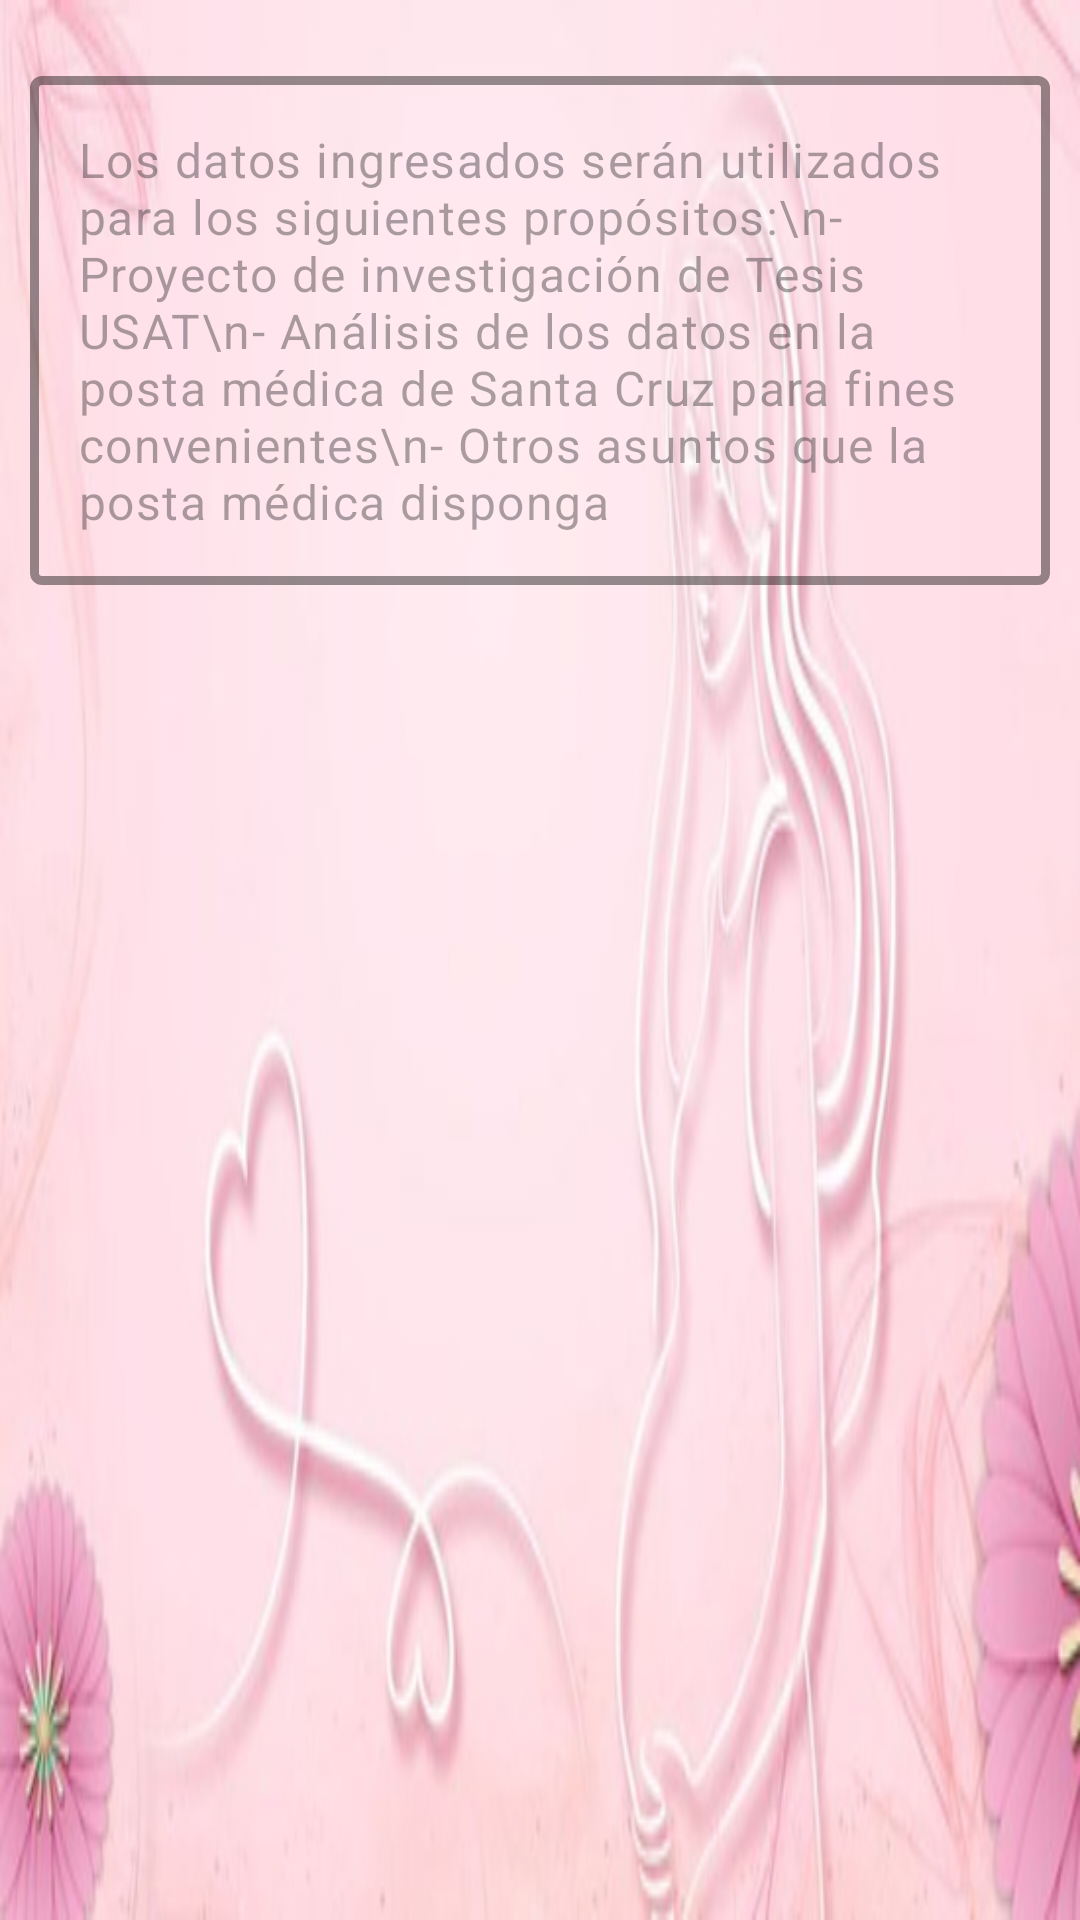

The Android layout XML behind this screen, and the referenced resources:
<!-- AndroidManifest.xml: application theme Theme.AppMaternal -->
<!-- res/layout/politicas_privacidad.xml -->
<?xml version="1.0" encoding="utf-8"?>
<LinearLayout xmlns:android="http://schemas.android.com/apk/res/android"
    xmlns:app="http://schemas.android.com/apk/res-auto"
    android:padding="10dp"
    android:layout_width="match_parent"
    android:layout_height="match_parent"
    android:orientation="vertical"
    android:background="@drawable/fondo_politicas_privacidad">

    <Space
        android:layout_width="match_parent"
        android:layout_height="10dp" />

    <ScrollView
        android:layout_width="match_parent"
        android:layout_height="0dp"
        android:layout_weight="1">

        <LinearLayout
            android:id="@+id/layoutPoliticasPrivacidad"
            android:gravity="center_vertical"
            android:layout_width="match_parent"
            android:layout_height="wrap_content"
            android:orientation="vertical">

            
            <com.google.android.material.textfield.TextInputLayout
                android:id="@+id/txtLayoutPoliticas"
                android:layout_width="match_parent"
                android:layout_height="wrap_content"
                app:boxStrokeWidth="3dp"
                app:boxStrokeColor="@android:color/white">

                <com.google.android.material.textfield.TextInputEditText
                    android:id="@+id/txtPoliticas"
                    android:layout_width="match_parent"
                    android:layout_height="wrap_content"
                    android:focusable="false"
                    android:enabled="false"
                    android:inputType="textMultiLine"
                    android:maxLines="10"
                    android:scrollbars="vertical"
                    android:text="Los datos ingresados serán utilizados para los siguientes propósitos:\n- Proyecto de investigación de Tesis USAT\n- Análisis de los datos en la posta médica de Santa Cruz para fines convenientes\n- Otros asuntos que la posta médica disponga" />
            </com.google.android.material.textfield.TextInputLayout>

        </LinearLayout>
    </ScrollView>

    

</LinearLayout>
<!-- resources referenced by this layout -->
<resources>
  <!-- drawable fondo_politicas_privacidad: jpg bitmap (drawable-hdpi, 25785 bytes) -->
  <style name="Theme.AppMaternal" parent="Base.Theme.AppMaternal" />
  <style name="Base.Theme.AppMaternal" parent="Theme.Material3.DayNight.NoActionBar">
          
         <item name="colorPrimary">@color/primaryColor</item>
          <item name="colorPrimaryVariant">@color/primaryColorDark</item>
  
      </style>
  <color name="primaryColor">#F75C75</color>
  <color name="primaryColorDark">#D32F2F</color>
</resources>
